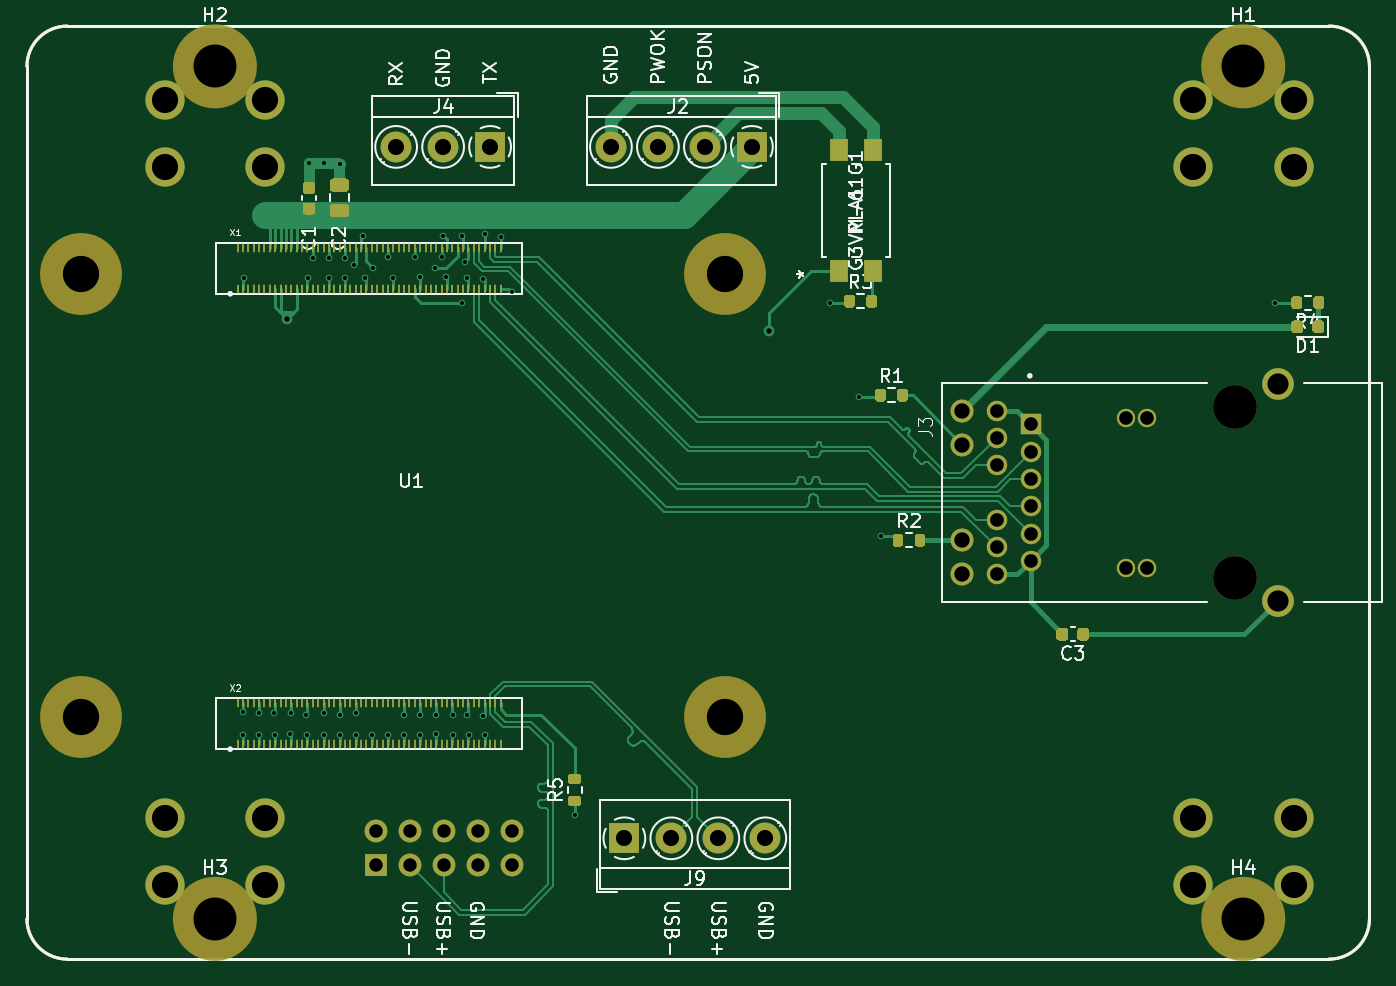
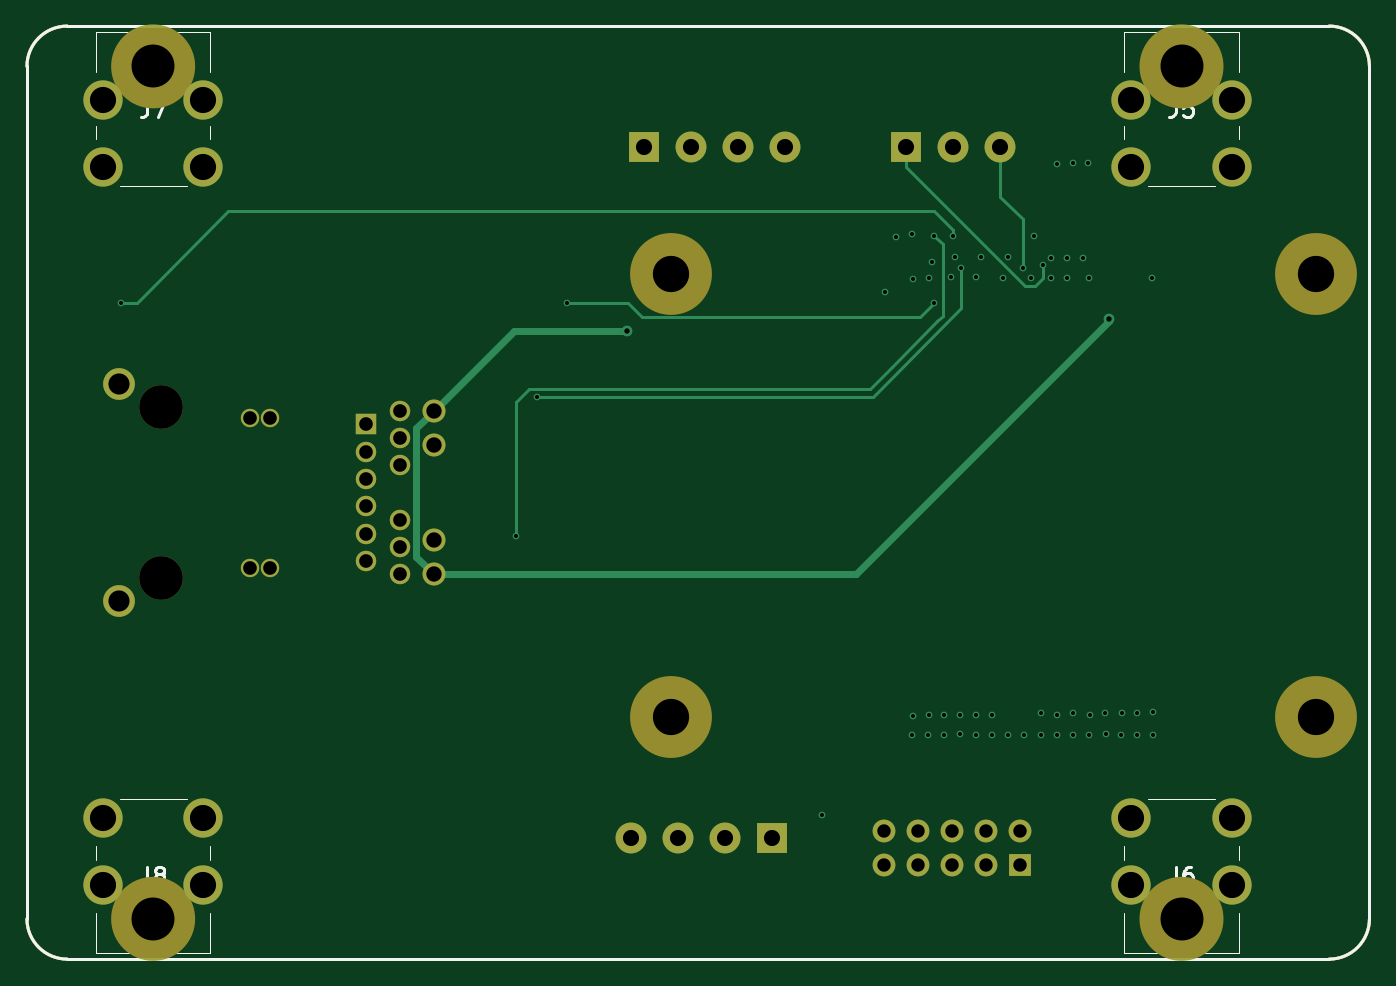
Circuit board: 12 layer files. Board 100.0 x 69.5 mm.
- bottom_copper: lxbmc-B_Cu.gbr (6213 bytes)
- bottom_mask: lxbmc-B_Mask.gbr (3078 bytes)
- paste: lxbmc-B_Paste.gbr (1011 bytes)
- bottom_silk: lxbmc-B_SilkS.gbr (6250 bytes)
- outline: lxbmc-Edge_Cuts.gbr (874 bytes)
- top_copper: lxbmc-F_Cu.gbr (43197 bytes)
- top_mask: lxbmc-F_Mask.gbr (13161 bytes)
- paste: lxbmc-F_Paste.gbr (15499 bytes)
- top_silk: lxbmc-F_SilkS.gbr (48891 bytes)
- inner_copper: lxbmc-In1_Cu.gbr (104993 bytes)
- inner_copper: lxbmc-In2_Cu.gbr (104993 bytes)
- drill: lxbmc-drill.drl (2116 bytes)

=== bottom_copper: lxbmc-B_Cu.gbr (6213 bytes, source omitted) ===
=== bottom_mask: lxbmc-B_Mask.gbr ===
%TF.GenerationSoftware,KiCad,Pcbnew,5.1.10*%
%TF.CreationDate,2021-07-27T11:18:45+02:00*%
%TF.ProjectId,lxbmc,6c78626d-632e-46b6-9963-61645f706362,rev?*%
%TF.SameCoordinates,Original*%
%TF.FileFunction,Soldermask,Bot*%
%TF.FilePolarity,Negative*%
%FSLAX45Y45*%
G04 Gerber Fmt 4.5, Leading zero omitted, Abs format (unit mm)*
G04 Created by KiCad (PCBNEW 5.1.10) date 2021-07-27 11:18:45*
%MOMM*%
%LPD*%
G01*
G04 APERTURE LIST*
%TA.AperFunction,Profile*%
%ADD10C,0.200000*%
%TD*%
%ADD11C,1.800000*%
%ADD12C,2.925000*%
%ADD13C,3.251200*%
%ADD14C,2.362200*%
%ADD15C,1.524000*%
%ADD16C,1.714500*%
%ADD17C,1.371600*%
%ADD18R,1.524000X1.524000*%
%ADD19C,6.100000*%
%ADD20C,2.300000*%
%ADD21R,2.300000X2.300000*%
%ADD22C,3.200000*%
%ADD23R,1.700000X1.700000*%
%ADD24O,1.700000X1.700000*%
G04 APERTURE END LIST*
D10*
X300000Y-6950000D02*
G75*
G02*
X0Y-6650000I0J300000D01*
G01*
X0Y-300000D02*
G75*
G02*
X300000Y0I300000J0D01*
G01*
X10000000Y-6650000D02*
G75*
G02*
X9700000Y-6950000I-300000J0D01*
G01*
X9700000Y0D02*
G75*
G02*
X10000000Y-300000I0J-300000D01*
G01*
X300000Y0D02*
X9700000Y0D01*
X0Y-6650000D02*
X0Y-300000D01*
X10000000Y-300000D02*
X10000000Y-6650000D01*
X9700000Y-6950000D02*
X300000Y-6950000D01*
D11*
X9283607Y-6650000D02*
G75*
G03*
X9283607Y-6650000I-223607J0D01*
G01*
X1623607Y-6650000D02*
G75*
G03*
X1623607Y-6650000I-223607J0D01*
G01*
X1623607Y-300000D02*
G75*
G03*
X1623607Y-300000I-223607J0D01*
G01*
X9283607Y-300000D02*
G75*
G03*
X9283607Y-300000I-223607J0D01*
G01*
D12*
X8685000Y-6400000D03*
X9435000Y-6400000D03*
X8685000Y-5900000D03*
X9435000Y-5900000D03*
X9435000Y-550000D03*
X8685000Y-550000D03*
X9435000Y-1050000D03*
X8685000Y-1050000D03*
X1025000Y-6400000D03*
X1775000Y-6400000D03*
X1025000Y-5900000D03*
X1775000Y-5900000D03*
X1775000Y-550000D03*
X1025000Y-550000D03*
X1775000Y-1050000D03*
X1025000Y-1050000D03*
D13*
X9000000Y-2840000D03*
X9000000Y-4110000D03*
D14*
X9317500Y-2668550D03*
X9317500Y-4281450D03*
D15*
X7476000Y-3576600D03*
X7476000Y-3779800D03*
X7476000Y-3983000D03*
X7222000Y-3678200D03*
X7222000Y-3881400D03*
X7222000Y-4084600D03*
D16*
X6968000Y-2865400D03*
X6968000Y-3119400D03*
X6968000Y-4084600D03*
X6968000Y-3830600D03*
D17*
X8187200Y-2916200D03*
X8187200Y-4033800D03*
X8339600Y-2916200D03*
X8339600Y-4033800D03*
D18*
X7476000Y-2967000D03*
D15*
X7476000Y-3170200D03*
X7476000Y-3373400D03*
X7222000Y-2865400D03*
X7222000Y-3068600D03*
X7222000Y-3271800D03*
D19*
X400000Y-1850000D03*
X400000Y-5150000D03*
X5200000Y-1850000D03*
X5200000Y-5150000D03*
D20*
X5500000Y-6050000D03*
X5150000Y-6050000D03*
X4800000Y-6050000D03*
D21*
X4450000Y-6050000D03*
D20*
X4350000Y-900000D03*
X4700000Y-900000D03*
X5050000Y-900000D03*
D21*
X5400000Y-900000D03*
D20*
X2750000Y-900000D03*
X3100000Y-900000D03*
D21*
X3450000Y-900000D03*
D22*
X9060000Y-6650000D03*
X1400000Y-6650000D03*
X1400000Y-300000D03*
X9060000Y-300000D03*
D23*
X2600000Y-6250000D03*
D24*
X2600000Y-5996000D03*
X2854000Y-6250000D03*
X2854000Y-5996000D03*
X3108000Y-6250000D03*
X3108000Y-5996000D03*
X3362000Y-6250000D03*
X3362000Y-5996000D03*
X3616000Y-6250000D03*
X3616000Y-5996000D03*
M02*

=== paste: lxbmc-B_Paste.gbr ===
%TF.GenerationSoftware,KiCad,Pcbnew,5.1.10*%
%TF.CreationDate,2021-07-27T11:18:45+02:00*%
%TF.ProjectId,lxbmc,6c78626d-632e-46b6-9963-61645f706362,rev?*%
%TF.SameCoordinates,Original*%
%TF.FileFunction,Paste,Bot*%
%TF.FilePolarity,Positive*%
%FSLAX45Y45*%
G04 Gerber Fmt 4.5, Leading zero omitted, Abs format (unit mm)*
G04 Created by KiCad (PCBNEW 5.1.10) date 2021-07-27 11:18:45*
%MOMM*%
%LPD*%
G01*
G04 APERTURE LIST*
%TA.AperFunction,Profile*%
%ADD10C,0.200000*%
%TD*%
%ADD11C,2.700000*%
G04 APERTURE END LIST*
D10*
X300000Y-6950000D02*
G75*
G02*
X0Y-6650000I0J300000D01*
G01*
X0Y-300000D02*
G75*
G02*
X300000Y0I300000J0D01*
G01*
X10000000Y-6650000D02*
G75*
G02*
X9700000Y-6950000I-300000J0D01*
G01*
X9700000Y0D02*
G75*
G02*
X10000000Y-300000I0J-300000D01*
G01*
X300000Y0D02*
X9700000Y0D01*
X0Y-6650000D02*
X0Y-300000D01*
X10000000Y-300000D02*
X10000000Y-6650000D01*
X9700000Y-6950000D02*
X300000Y-6950000D01*
D11*
X400000Y-1850000D03*
X400000Y-5150000D03*
X5200000Y-1850000D03*
X5200000Y-5150000D03*
M02*

=== bottom_silk: lxbmc-B_SilkS.gbr (6250 bytes, source omitted) ===
=== outline: lxbmc-Edge_Cuts.gbr ===
%TF.GenerationSoftware,KiCad,Pcbnew,5.1.10*%
%TF.CreationDate,2021-07-27T11:18:45+02:00*%
%TF.ProjectId,lxbmc,6c78626d-632e-46b6-9963-61645f706362,rev?*%
%TF.SameCoordinates,Original*%
%TF.FileFunction,Profile,NP*%
%FSLAX45Y45*%
G04 Gerber Fmt 4.5, Leading zero omitted, Abs format (unit mm)*
G04 Created by KiCad (PCBNEW 5.1.10) date 2021-07-27 11:18:45*
%MOMM*%
%LPD*%
G01*
G04 APERTURE LIST*
%TA.AperFunction,Profile*%
%ADD10C,0.200000*%
%TD*%
G04 APERTURE END LIST*
D10*
X300000Y-6950000D02*
G75*
G02*
X0Y-6650000I0J300000D01*
G01*
X0Y-300000D02*
G75*
G02*
X300000Y0I300000J0D01*
G01*
X10000000Y-6650000D02*
G75*
G02*
X9700000Y-6950000I-300000J0D01*
G01*
X9700000Y0D02*
G75*
G02*
X10000000Y-300000I0J-300000D01*
G01*
X300000Y0D02*
X9700000Y0D01*
X0Y-6650000D02*
X0Y-300000D01*
X10000000Y-300000D02*
X10000000Y-6650000D01*
X9700000Y-6950000D02*
X300000Y-6950000D01*
M02*

=== top_copper: lxbmc-F_Cu.gbr (43197 bytes, source omitted) ===
=== top_mask: lxbmc-F_Mask.gbr (13161 bytes, source omitted) ===
=== paste: lxbmc-F_Paste.gbr (15499 bytes, source omitted) ===
=== top_silk: lxbmc-F_SilkS.gbr (48891 bytes, source omitted) ===
=== inner_copper: lxbmc-In1_Cu.gbr (104993 bytes, source omitted) ===
=== inner_copper: lxbmc-In2_Cu.gbr (104993 bytes, source omitted) ===
=== drill: lxbmc-drill.drl ===
M48
; DRILL file {KiCad 5.1.10} date Tue Jul 27 11:18:45 2021
; FORMAT={-:-/ absolute / metric / decimal}
; #@! TF.CreationDate,2021-07-27T11:18:45+02:00
; #@! TF.GenerationSoftware,Kicad,Pcbnew,5.1.10
FMAT,2
METRIC
T1C0.300
T2C0.400
T3C1.000
T4C1.016
T5C1.143
T6C1.200
T7C1.575
T8C1.950
T9C2.700
T10C3.200
T11C3.251
%
G90
G05
T1
X16.093Y-51.108
X16.1Y-52.8
X16.2Y-18.8
X17.3Y-51.2
X17.3Y-52.8
X18.4Y-51.2
X18.5Y-52.8
X19.622Y-52.764
X19.7Y-51.2
X20.8Y-51.3
X20.892Y-52.813
X20.9Y-18.8
X21.0Y-10.2
X21.3Y-17.3
X22.092Y-52.813
X22.1Y-10.2
X22.1Y-51.2
X22.5Y-17.3
X22.5Y-18.75
X23.292Y-52.813
X23.3Y-10.3
X23.3Y-51.3
X23.7Y-17.3
X23.7Y-18.8
X24.336Y-17.779
X24.492Y-52.813
X24.5Y-51.2
X25.0Y-15.6
X25.2Y-18.8
X25.7Y-52.8
X25.8Y-18.0
X26.9Y-17.2
X26.9Y-52.8
X27.3Y-18.8
X28.1Y-51.3
X28.1Y-52.8
X28.9Y-17.2
X29.3Y-18.7
X29.3Y-51.3
X29.3Y-52.8
X30.4Y-18.0
X30.5Y-51.3
X30.5Y-52.7
X30.9Y-17.2
X31.0Y-15.6
X31.2Y-18.7
X31.7Y-51.3
X31.7Y-52.8
X32.4Y-15.6
X32.4Y-20.6
X32.6Y-17.6
X32.8Y-18.8
X32.8Y-51.3
X32.9Y-52.8
X34.0Y-18.805
X34.0Y-51.4
X34.1Y-15.5
X34.1Y-52.8
X35.3Y-15.7
X36.1Y-19.8
X40.8Y-58.8
X59.8Y-20.6
X62.0Y-27.6
X63.6Y-38.0
X93.0Y-20.6
T2
X19.4Y-21.8
X55.3Y-22.7
T3
X26.0Y-59.96
X26.0Y-62.5
X28.54Y-59.96
X28.54Y-62.5
X31.08Y-59.96
X31.08Y-62.5
X33.62Y-59.96
X33.62Y-62.5
X36.16Y-59.96
X36.16Y-62.5
T4
X72.22Y-28.654
X72.22Y-30.686
X72.22Y-32.718
X72.22Y-36.782
X72.22Y-38.814
X72.22Y-40.846
X74.76Y-29.67
X74.76Y-31.702
X74.76Y-33.734
X74.76Y-35.766
X74.76Y-37.798
X74.76Y-39.83
X81.872Y-29.162
X81.872Y-40.338
X83.396Y-29.162
X83.396Y-40.338
T5
X69.68Y-28.654
X69.68Y-31.194
X69.68Y-38.306
X69.68Y-40.846
T6
X27.5Y-9.0
X31.0Y-9.0
X34.5Y-9.0
X43.5Y-9.0
X44.5Y-60.5
X47.0Y-9.0
X48.0Y-60.5
X50.5Y-9.0
X51.5Y-60.5
X54.0Y-9.0
X55.0Y-60.5
T7
X93.175Y-26.685
X93.175Y-42.814
T8
X10.25Y-5.5
X10.25Y-10.5
X10.25Y-59.0
X10.25Y-64.0
X17.75Y-5.5
X17.75Y-10.5
X17.75Y-59.0
X17.75Y-64.0
X86.85Y-5.5
X86.85Y-10.5
X86.85Y-59.0
X86.85Y-64.0
X94.35Y-5.5
X94.35Y-10.5
X94.35Y-59.0
X94.35Y-64.0
T9
X4.0Y-18.5
X4.0Y-51.5
X52.0Y-18.5
X52.0Y-51.5
T10
X14.0Y-3.0
X14.0Y-66.5
X90.6Y-3.0
X90.6Y-66.5
T11
X90.0Y-28.4
X90.0Y-41.1
T0
M30

